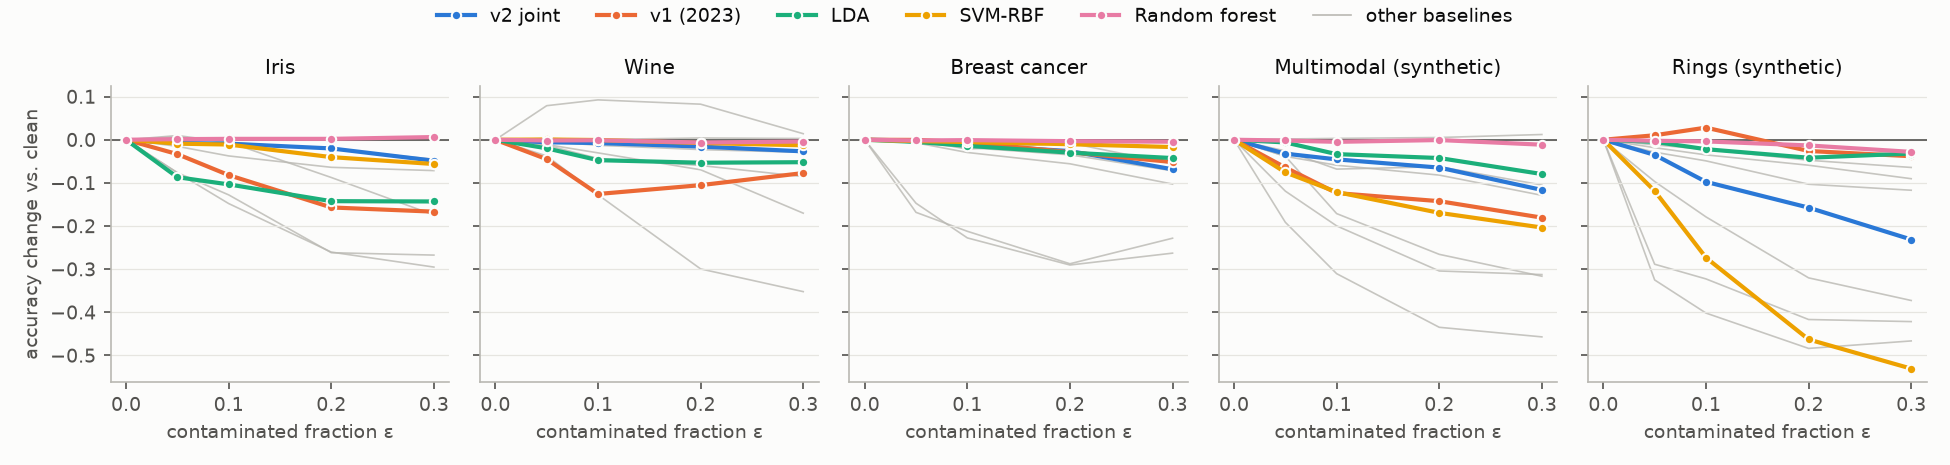

Source data for this figure (header and first rows):
dataset, seed, eps, method, acc, fit_s
iris, 0, 0.0, v1, 0.8958, 0.2542
iris, 0, 0.0, nearest_map, 0.9167, 0.2542
iris, 0, 0.0, v2_pvalue, 0.9375, 1.338
iris, 0, 0.0, v2_joint, 0.9792, 1.338
iris, 0, 0.0, lda, 1.0, 0.003124
iris, 0, 0.0, qda, 1.0, 0.002774
iris, 0, 0.0, gnb, 0.9583, 0.002915
iris, 0, 0.0, gmm3, 0.9792, 0.09207
iris, 0, 0.0, knn5, 0.9167, 0.005527
iris, 0, 0.0, svm_rbf, 0.9375, 0.003808
iris, 0, 0.0, rf, 0.9583, 0.9618
iris, 1, 0.0, v1, 0.9583, 0.3274
iris, 1, 0.0, nearest_map, 0.9583, 0.3274
iris, 1, 0.0, v2_pvalue, 0.9375, 2.503
iris, 1, 0.0, v2_joint, 0.9375, 2.503
iris, 1, 0.0, lda, 1.0, 0.004887
iris, 1, 0.0, qda, 0.9792, 0.004667
iris, 1, 0.0, gnb, 0.9792, 0.004251
iris, 1, 0.0, gmm3, 0.9583, 0.1199
iris, 1, 0.0, knn5, 0.9167, 0.007543
iris, 1, 0.0, svm_rbf, 0.9583, 0.004675
iris, 1, 0.0, rf, 0.9792, 0.9093
iris, 2, 0.0, v1, 0.9583, 0.4201
iris, 2, 0.0, nearest_map, 0.9375, 0.4201
iris, 2, 0.0, v2_pvalue, 0.9375, 2.448
iris, 2, 0.0, v2_joint, 0.9583, 2.448
iris, 2, 0.0, lda, 1.0, 0.004517
iris, 2, 0.0, qda, 1.0, 0.003666
iris, 2, 0.0, gnb, 1.0, 0.004389
iris, 2, 0.0, gmm3, 0.9792, 0.1642
iris, 2, 0.0, knn5, 0.9792, 0.007997
iris, 2, 0.0, svm_rbf, 0.9792, 0.004942
iris, 2, 0.0, rf, 0.9792, 1.038
iris, 3, 0.0, v1, 0.9167, 0.4009
iris, 3, 0.0, nearest_map, 0.8958, 0.4009
iris, 3, 0.0, v2_pvalue, 0.8958, 1.269
iris, 3, 0.0, v2_joint, 0.9167, 1.269
iris, 3, 0.0, lda, 0.9792, 0.003505
iris, 3, 0.0, qda, 0.9583, 0.002949
iris, 3, 0.0, gnb, 0.9375, 0.00313
iris, 3, 0.0, gmm3, 0.9375, 0.06903
iris, 3, 0.0, knn5, 0.9167, 0.005858
iris, 3, 0.0, svm_rbf, 0.9167, 0.004012
iris, 3, 0.0, rf, 0.9167, 0.6652
iris, 4, 0.0, v1, 0.8958, 0.2218
iris, 4, 0.0, nearest_map, 0.9375, 0.2218
iris, 4, 0.0, v2_pvalue, 0.9583, 1.24
iris, 4, 0.0, v2_joint, 0.9583, 1.24
iris, 4, 0.0, lda, 0.9792, 0.003255
iris, 4, 0.0, qda, 0.9375, 0.002799
iris, 4, 0.0, gnb, 0.9583, 0.002942
iris, 4, 0.0, gmm3, 0.9792, 0.06173
iris, 4, 0.0, knn5, 0.8958, 0.005679
iris, 4, 0.0, svm_rbf, 0.9375, 0.003863
iris, 4, 0.0, rf, 0.9583, 0.9078
iris, 5, 0.0, v1, 0.9167, 0.2561
iris, 5, 0.0, nearest_map, 0.9167, 0.2561
iris, 5, 0.0, v2_pvalue, 0.9167, 1.523
iris, 5, 0.0, v2_joint, 0.9167, 1.523
iris, 5, 0.0, lda, 0.9583, 0.003657
... 8,190 more rows
